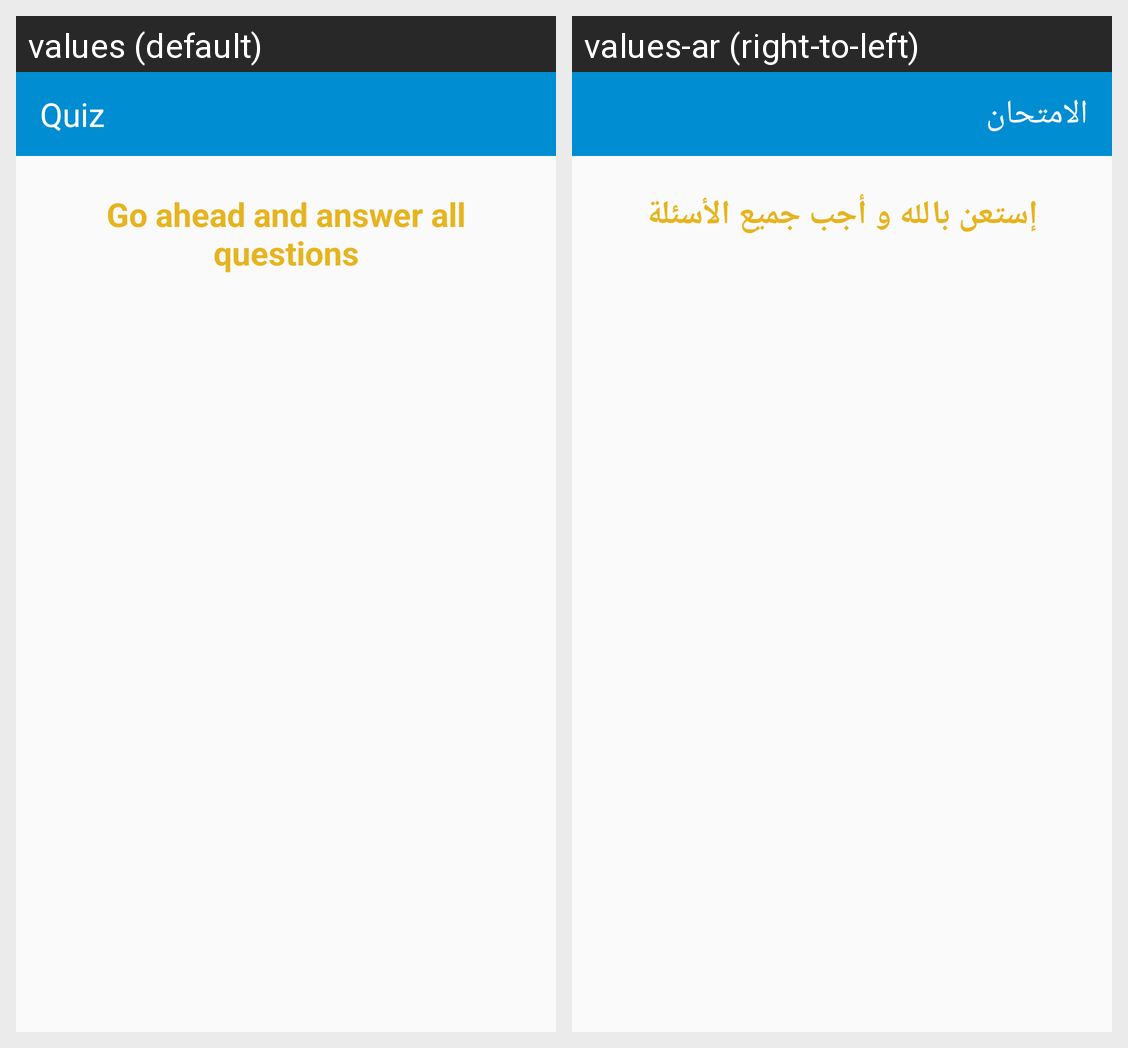

Strings drawn on this Android screen and how each of the app's shown locales translates them:
Android screen res/layout/activity_quiz1.xml rendered under 2 locales, left to right: values (default), values-ar (right-to-left). Device: Nexus 5 (rendered at 1080×1920; each locale shown at half size, 540×960, under a caption strip naming it); theme AppTheme.
Strings drawn on this screen, with the default value and each locale's value (text and hints the layout hard-codes, and strings that could not be matched under every locale, appear in the picture but are not listed):

quize_title
  values: Quiz
  values-ar: الامتحان

question_list_top
  values: Go ahead and answer all questions
  values-ar: إستعن بالله و أجب جميع الأسئلة
